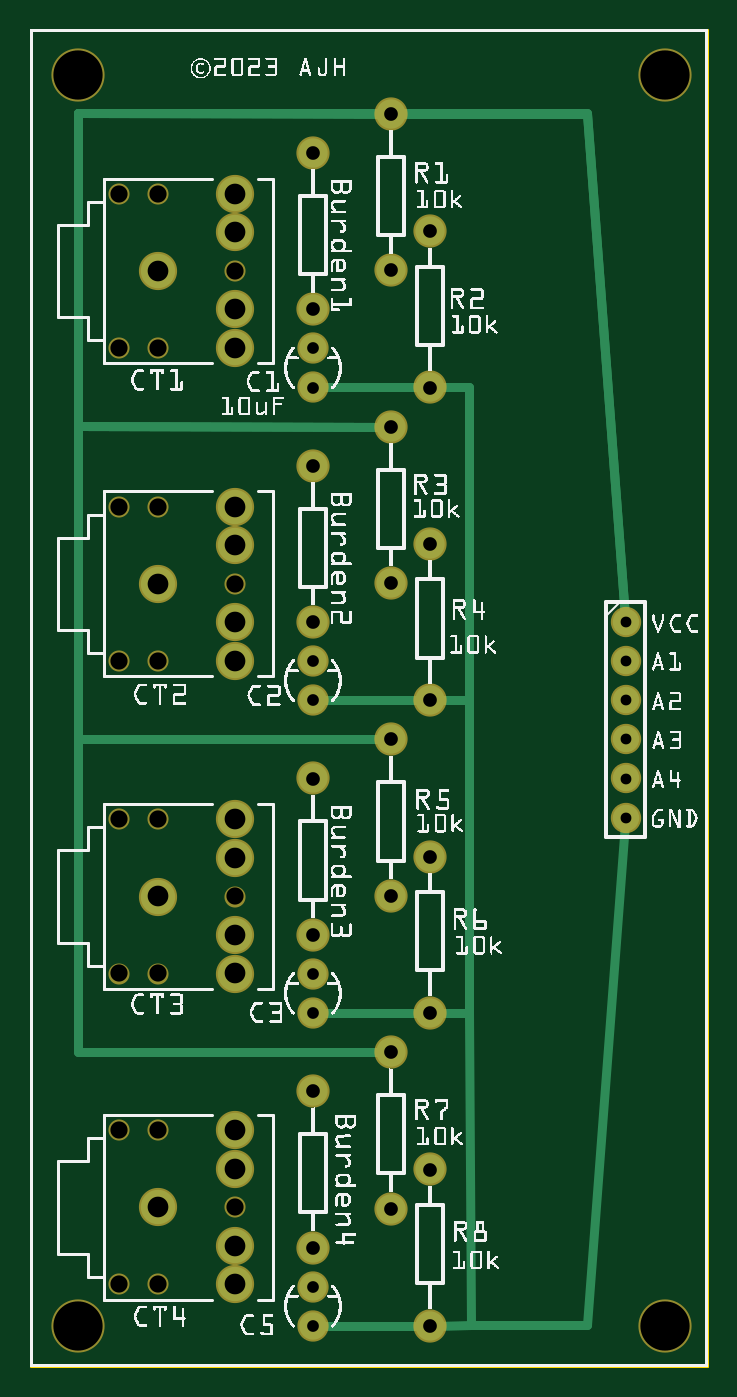
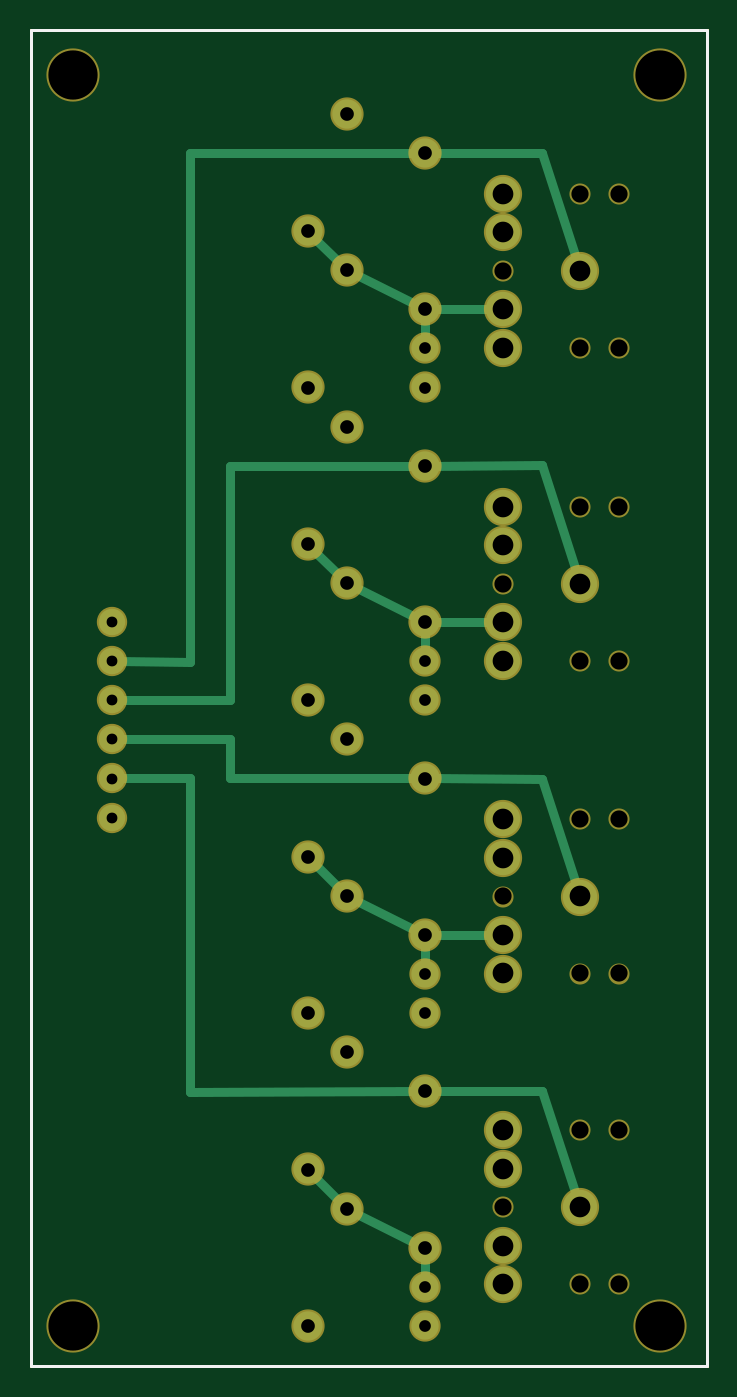
Circuit board: 8 layer files. Board 43.9 x 86.8 mm.
- outline: QuadCTPowerMonitor_contour.gm1 (370 bytes)
- bottom_copper: QuadCTPowerMonitor_copperBottom.gbl (2496 bytes)
- top_copper: QuadCTPowerMonitor_copperTop.gtl (2333 bytes)
- drill: QuadCTPowerMonitor_drill.txt (1444 bytes)
- bottom_mask: QuadCTPowerMonitor_maskBottom.gbs (1721 bytes)
- top_mask: QuadCTPowerMonitor_maskTop.gts (1721 bytes)
- bottom_silk: QuadCTPowerMonitor_silkBottom.gbo (360 bytes)
- top_silk: QuadCTPowerMonitor_silkTop.gto (462364 bytes)

=== outline: QuadCTPowerMonitor_contour.gm1 ===
G04 MADE WITH FRITZING*
G04 WWW.FRITZING.ORG*
G04 DOUBLE SIDED*
G04 HOLES PLATED*
G04 CONTOUR ON CENTER OF CONTOUR VECTOR*
%ASAXBY*%
%FSLAX23Y23*%
%MOIN*%
%OFA0B0*%
%SFA1.0B1.0*%
%ADD10R,1.736760X3.424410*%
%ADD11C,0.008000*%
%ADD10C,0.008*%
%LNCONTOUR*%
G90*
G70*
G54D10*
G54D11*
X4Y3420D02*
X1733Y3420D01*
X1733Y4D01*
X4Y4D01*
X4Y3420D01*
D02*
G04 End of contour*
M02*
=== bottom_copper: QuadCTPowerMonitor_copperBottom.gbl ===
G04 MADE WITH FRITZING*
G04 WWW.FRITZING.ORG*
G04 DOUBLE SIDED*
G04 HOLES PLATED*
G04 CONTOUR ON CENTER OF CONTOUR VECTOR*
%ASAXBY*%
%FSLAX23Y23*%
%MOIN*%
%OFA0B0*%
%SFA1.0B1.0*%
%ADD10C,0.087695*%
%ADD11C,0.087722*%
%ADD12C,0.070000*%
%ADD13C,0.075000*%
%ADD14C,0.067559*%
%ADD15C,0.024000*%
%LNCOPPER0*%
G90*
G70*
G54D10*
X328Y2005D03*
G54D11*
X525Y2202D03*
X525Y2104D03*
G54D10*
X525Y1907D03*
G54D11*
X525Y1808D03*
G54D10*
X328Y1205D03*
G54D11*
X525Y1402D03*
X525Y1304D03*
G54D10*
X525Y1107D03*
G54D11*
X525Y1008D03*
G54D10*
X328Y2805D03*
G54D11*
X525Y3002D03*
X525Y2904D03*
G54D10*
X525Y2707D03*
G54D11*
X525Y2608D03*
G54D12*
X725Y1707D03*
X725Y1807D03*
X725Y907D03*
X725Y1007D03*
X725Y2507D03*
X725Y2607D03*
G54D13*
X725Y2307D03*
X725Y1907D03*
X725Y1507D03*
X725Y1107D03*
X725Y3107D03*
X725Y2707D03*
X925Y2407D03*
X925Y2007D03*
X925Y1607D03*
X925Y1207D03*
X925Y3207D03*
X925Y2807D03*
X1025Y1707D03*
X1025Y2107D03*
X1025Y907D03*
X1025Y1307D03*
X1025Y2507D03*
X1025Y2907D03*
G54D14*
X1525Y1907D03*
X1525Y1807D03*
X1525Y1707D03*
X1525Y1607D03*
X1525Y1507D03*
X1525Y1407D03*
G54D10*
X328Y410D03*
G54D11*
X525Y607D03*
X525Y508D03*
G54D10*
X525Y312D03*
G54D11*
X525Y213D03*
G54D13*
X725Y707D03*
X725Y307D03*
G54D12*
X725Y107D03*
X725Y207D03*
G54D13*
X925Y807D03*
X925Y407D03*
X1025Y107D03*
X1025Y507D03*
G54D15*
X708Y2707D02*
X552Y2707D01*
D02*
X910Y2799D02*
X741Y2715D01*
D02*
X938Y419D02*
X1013Y495D01*
D02*
X938Y1219D02*
X1013Y1295D01*
D02*
X938Y2019D02*
X1013Y2095D01*
D02*
X938Y2819D02*
X1013Y2895D01*
D02*
X708Y1907D02*
X552Y1907D01*
D02*
X725Y1889D02*
X725Y1822D01*
D02*
X910Y1999D02*
X741Y1915D01*
D02*
X725Y2689D02*
X725Y2622D01*
D02*
X337Y2830D02*
X426Y3106D01*
D02*
X426Y3106D02*
X708Y3107D01*
D02*
X426Y2308D02*
X337Y2030D01*
D02*
X708Y2307D02*
X426Y2308D01*
D02*
X426Y1506D02*
X337Y1230D01*
D02*
X708Y1507D02*
X426Y1506D01*
D02*
X708Y1107D02*
X552Y1107D01*
D02*
X725Y1022D02*
X725Y1089D01*
D02*
X910Y1199D02*
X741Y1115D01*
D02*
X708Y707D02*
X425Y707D01*
D02*
X425Y707D02*
X337Y435D01*
D02*
X725Y289D02*
X725Y222D01*
D02*
X741Y315D02*
X910Y399D01*
D02*
X1325Y3107D02*
X743Y3107D01*
D02*
X1325Y1806D02*
X1325Y3107D01*
D02*
X1511Y1807D02*
X1325Y1806D01*
D02*
X1224Y1708D02*
X1511Y1707D01*
D02*
X1224Y2307D02*
X1224Y1708D01*
D02*
X743Y2307D02*
X1224Y2307D01*
D02*
X1224Y1507D02*
X743Y1507D01*
D02*
X1224Y1607D02*
X1224Y1507D01*
D02*
X1511Y1607D02*
X1224Y1607D01*
D02*
X1325Y706D02*
X743Y707D01*
D02*
X1325Y1507D02*
X1325Y706D01*
D02*
X1511Y1507D02*
X1325Y1507D01*
G04 End of Copper0*
M02*
=== top_copper: QuadCTPowerMonitor_copperTop.gtl ===
G04 MADE WITH FRITZING*
G04 WWW.FRITZING.ORG*
G04 DOUBLE SIDED*
G04 HOLES PLATED*
G04 CONTOUR ON CENTER OF CONTOUR VECTOR*
%ASAXBY*%
%FSLAX23Y23*%
%MOIN*%
%OFA0B0*%
%SFA1.0B1.0*%
%ADD10C,0.087695*%
%ADD11C,0.087722*%
%ADD12C,0.070000*%
%ADD13C,0.075000*%
%ADD14C,0.067559*%
%ADD15C,0.024000*%
%LNCOPPER1*%
G90*
G70*
G54D10*
X328Y2005D03*
G54D11*
X525Y2202D03*
X525Y2104D03*
G54D10*
X525Y1907D03*
G54D11*
X525Y1808D03*
G54D10*
X328Y1205D03*
G54D11*
X525Y1402D03*
X525Y1304D03*
G54D10*
X525Y1107D03*
G54D11*
X525Y1008D03*
G54D10*
X328Y2805D03*
G54D11*
X525Y3002D03*
X525Y2904D03*
G54D10*
X525Y2707D03*
G54D11*
X525Y2608D03*
G54D12*
X725Y1707D03*
X725Y1807D03*
X725Y907D03*
X725Y1007D03*
X725Y2507D03*
X725Y2607D03*
G54D13*
X725Y2307D03*
X725Y1907D03*
X725Y1507D03*
X725Y1107D03*
X725Y3107D03*
X725Y2707D03*
X925Y2407D03*
X925Y2007D03*
X925Y1607D03*
X925Y1207D03*
X925Y3207D03*
X925Y2807D03*
X1025Y1707D03*
X1025Y2107D03*
X1025Y907D03*
X1025Y1307D03*
X1025Y2507D03*
X1025Y2907D03*
G54D14*
X1525Y1907D03*
X1525Y1807D03*
X1525Y1707D03*
X1525Y1607D03*
X1525Y1507D03*
X1525Y1407D03*
G54D10*
X328Y410D03*
G54D11*
X525Y607D03*
X525Y508D03*
G54D10*
X525Y312D03*
G54D11*
X525Y213D03*
G54D13*
X725Y707D03*
X725Y307D03*
G54D12*
X725Y107D03*
X725Y207D03*
G54D13*
X925Y807D03*
X925Y407D03*
X1025Y107D03*
X1025Y507D03*
G54D15*
X1425Y3207D02*
X943Y3207D01*
D02*
X1524Y1921D02*
X1425Y3207D01*
D02*
X1008Y2507D02*
X740Y2507D01*
D02*
X1008Y1707D02*
X740Y1707D01*
D02*
X1008Y907D02*
X740Y907D01*
D02*
X1008Y107D02*
X740Y107D01*
D02*
X1129Y108D02*
X1043Y107D01*
D02*
X1125Y907D02*
X1129Y108D01*
D02*
X1043Y907D02*
X1125Y907D01*
D02*
X1125Y907D02*
X1043Y907D01*
D02*
X1125Y1707D02*
X1125Y907D01*
D02*
X1043Y1707D02*
X1125Y1707D01*
D02*
X1125Y1707D02*
X1125Y2507D01*
D02*
X1125Y2507D02*
X1043Y2507D01*
D02*
X1043Y1707D02*
X1125Y1707D01*
D02*
X1426Y108D02*
X1524Y1393D01*
D02*
X1129Y108D02*
X1426Y108D01*
D02*
X124Y1607D02*
X124Y807D01*
D02*
X124Y807D02*
X908Y807D01*
D02*
X908Y1607D02*
X124Y1607D01*
D02*
X124Y2408D02*
X908Y2407D01*
D02*
X908Y1607D02*
X124Y1607D01*
D02*
X124Y1607D02*
X124Y2408D01*
D02*
X124Y3208D02*
X908Y3207D01*
D02*
X908Y2407D02*
X124Y2408D01*
D02*
X124Y2408D02*
X124Y3208D01*
D02*
X1426Y3208D02*
X1524Y1921D01*
D02*
X124Y1607D02*
X124Y3208D01*
D02*
X908Y1607D02*
X124Y1607D01*
D02*
X124Y3208D02*
X1426Y3208D01*
G04 End of Copper1*
M02*
=== drill: QuadCTPowerMonitor_drill.txt ===
; NON-PLATED HOLES START AT T1
; THROUGH (PLATED) HOLES START AT T100
M48
INCH
T1C0.125984
T2C0.044000
T100C0.030000
T101C0.052972
T102C0.027559
T103C0.035000
T104C0.053000
%
T1
X001252Y001068
X001252Y033068
X016252Y001068
X016252Y033068
T2
X003284Y006068
X003284Y010084
X002300Y002132
X002300Y026084
X002300Y006068
X003284Y030020
X003284Y018084
X002300Y030020
X003284Y002132
X002300Y022020
X005252Y004100
X002300Y010084
X003284Y022020
X005252Y028052
X002300Y018084
X003284Y026084
X005252Y012052
X005252Y020052
X003284Y014020
X002300Y014020
T100
X007252Y002068
X007252Y025068
X007252Y009068
X007252Y010068
X007252Y026068
X007252Y001068
X007252Y017068
X007252Y018068
T101
X003284Y020052
X003284Y012052
X003284Y028052
X005252Y027068
X005252Y019068
X005252Y003116
X005252Y011068
X003284Y004100
T102
X015252Y017068
X015252Y014068
X015252Y018068
X015252Y019068
X015252Y016068
X015252Y015068
T103
X009252Y016068
X010252Y025068
X010252Y001068
X010252Y013068
X007252Y011068
X007252Y015068
X010252Y005068
X009252Y024068
X009252Y004068
X010252Y009068
X010252Y017068
X009252Y012068
X009252Y028068
X009252Y032068
X007252Y027068
X007252Y023068
X007252Y019068
X007252Y031068
X007252Y007068
X007252Y003068
X010252Y021068
X009252Y008068
X010252Y029068
X009252Y020068
T104
X005252Y010084
X005252Y029036
X005252Y018084
X005252Y026084
X005252Y006068
X005252Y030020
X005252Y021036
X005252Y005084
X005252Y002132
X005252Y022020
X005252Y014020
X005252Y013036
T00
M30

=== bottom_mask: QuadCTPowerMonitor_maskBottom.gbs ===
G04 MADE WITH FRITZING*
G04 WWW.FRITZING.ORG*
G04 DOUBLE SIDED*
G04 HOLES PLATED*
G04 CONTOUR ON CENTER OF CONTOUR VECTOR*
%ASAXBY*%
%FSLAX23Y23*%
%MOIN*%
%OFA0B0*%
%SFA1.0B1.0*%
%ADD10C,0.135984*%
%ADD11C,0.097695*%
%ADD12C,0.097722*%
%ADD13C,0.054000*%
%ADD14C,0.080000*%
%ADD15C,0.085000*%
%ADD16C,0.077559*%
%LNMASK0*%
G90*
G70*
G54D10*
X1625Y3307D03*
X125Y3307D03*
G54D11*
X328Y2005D03*
G54D12*
X525Y2202D03*
X525Y2104D03*
G54D11*
X525Y1907D03*
G54D12*
X525Y1808D03*
G54D13*
X230Y2202D03*
X230Y1808D03*
X328Y1808D03*
X525Y2005D03*
X328Y2202D03*
G54D11*
X328Y1205D03*
G54D12*
X525Y1402D03*
X525Y1304D03*
G54D11*
X525Y1107D03*
G54D12*
X525Y1008D03*
G54D13*
X230Y1402D03*
X230Y1008D03*
X328Y1008D03*
X525Y1205D03*
X328Y1402D03*
G54D11*
X328Y2805D03*
G54D12*
X525Y3002D03*
X525Y2904D03*
G54D11*
X525Y2707D03*
G54D12*
X525Y2608D03*
G54D13*
X230Y3002D03*
X230Y2608D03*
X328Y2608D03*
X525Y2805D03*
X328Y3002D03*
G54D14*
X725Y1707D03*
X725Y1807D03*
X725Y907D03*
X725Y1007D03*
X725Y2507D03*
X725Y2607D03*
G54D15*
X725Y2307D03*
X725Y1907D03*
X725Y1507D03*
X725Y1107D03*
X725Y3107D03*
X725Y2707D03*
X925Y2407D03*
X925Y2007D03*
X925Y1607D03*
X925Y1207D03*
X925Y3207D03*
X925Y2807D03*
X1025Y1707D03*
X1025Y2107D03*
X1025Y907D03*
X1025Y1307D03*
X1025Y2507D03*
X1025Y2907D03*
G54D16*
X1525Y1907D03*
X1525Y1807D03*
X1525Y1707D03*
X1525Y1607D03*
X1525Y1507D03*
X1525Y1407D03*
G54D11*
X328Y410D03*
G54D12*
X525Y607D03*
X525Y508D03*
G54D11*
X525Y312D03*
G54D12*
X525Y213D03*
G54D13*
X230Y607D03*
X230Y213D03*
X328Y213D03*
X525Y410D03*
X328Y607D03*
G54D15*
X725Y707D03*
X725Y307D03*
G54D14*
X725Y107D03*
X725Y207D03*
G54D15*
X925Y807D03*
X925Y407D03*
X1025Y107D03*
X1025Y507D03*
G54D10*
X125Y107D03*
X1625Y107D03*
G04 End of Mask0*
M02*
=== top_mask: QuadCTPowerMonitor_maskTop.gts ===
G04 MADE WITH FRITZING*
G04 WWW.FRITZING.ORG*
G04 DOUBLE SIDED*
G04 HOLES PLATED*
G04 CONTOUR ON CENTER OF CONTOUR VECTOR*
%ASAXBY*%
%FSLAX23Y23*%
%MOIN*%
%OFA0B0*%
%SFA1.0B1.0*%
%ADD10C,0.135984*%
%ADD11C,0.097695*%
%ADD12C,0.097722*%
%ADD13C,0.054000*%
%ADD14C,0.080000*%
%ADD15C,0.085000*%
%ADD16C,0.077559*%
%LNMASK1*%
G90*
G70*
G54D10*
X1625Y3307D03*
X125Y3307D03*
G54D11*
X328Y2005D03*
G54D12*
X525Y2202D03*
X525Y2104D03*
G54D11*
X525Y1907D03*
G54D12*
X525Y1808D03*
G54D13*
X230Y2202D03*
X230Y1808D03*
X328Y1808D03*
X525Y2005D03*
X328Y2202D03*
G54D11*
X328Y1205D03*
G54D12*
X525Y1402D03*
X525Y1304D03*
G54D11*
X525Y1107D03*
G54D12*
X525Y1008D03*
G54D13*
X230Y1402D03*
X230Y1008D03*
X328Y1008D03*
X525Y1205D03*
X328Y1402D03*
G54D11*
X328Y2805D03*
G54D12*
X525Y3002D03*
X525Y2904D03*
G54D11*
X525Y2707D03*
G54D12*
X525Y2608D03*
G54D13*
X230Y3002D03*
X230Y2608D03*
X328Y2608D03*
X525Y2805D03*
X328Y3002D03*
G54D14*
X725Y1707D03*
X725Y1807D03*
X725Y907D03*
X725Y1007D03*
X725Y2507D03*
X725Y2607D03*
G54D15*
X725Y2307D03*
X725Y1907D03*
X725Y1507D03*
X725Y1107D03*
X725Y3107D03*
X725Y2707D03*
X925Y2407D03*
X925Y2007D03*
X925Y1607D03*
X925Y1207D03*
X925Y3207D03*
X925Y2807D03*
X1025Y1707D03*
X1025Y2107D03*
X1025Y907D03*
X1025Y1307D03*
X1025Y2507D03*
X1025Y2907D03*
G54D16*
X1525Y1907D03*
X1525Y1807D03*
X1525Y1707D03*
X1525Y1607D03*
X1525Y1507D03*
X1525Y1407D03*
G54D11*
X328Y410D03*
G54D12*
X525Y607D03*
X525Y508D03*
G54D11*
X525Y312D03*
G54D12*
X525Y213D03*
G54D13*
X230Y607D03*
X230Y213D03*
X328Y213D03*
X525Y410D03*
X328Y607D03*
G54D15*
X725Y707D03*
X725Y307D03*
G54D14*
X725Y107D03*
X725Y207D03*
G54D15*
X925Y807D03*
X925Y407D03*
X1025Y107D03*
X1025Y507D03*
G54D10*
X125Y107D03*
X1625Y107D03*
G04 End of Mask1*
M02*
=== bottom_silk: QuadCTPowerMonitor_silkBottom.gbo ===
G04 MADE WITH FRITZING*
G04 WWW.FRITZING.ORG*
G04 DOUBLE SIDED*
G04 HOLES PLATED*
G04 CONTOUR ON CENTER OF CONTOUR VECTOR*
%ASAXBY*%
%FSLAX23Y23*%
%MOIN*%
%OFA0B0*%
%SFA1.0B1.0*%
%ADD10R,1.736760X3.424410X1.720760X3.408410*%
%ADD11C,0.008000*%
%LNSILK0*%
G90*
G70*
G54D11*
X4Y3420D02*
X1733Y3420D01*
X1733Y4D01*
X4Y4D01*
X4Y3420D01*
D02*
G04 End of Silk0*
M02*
=== top_silk: QuadCTPowerMonitor_silkTop.gto (462364 bytes, source omitted) ===
